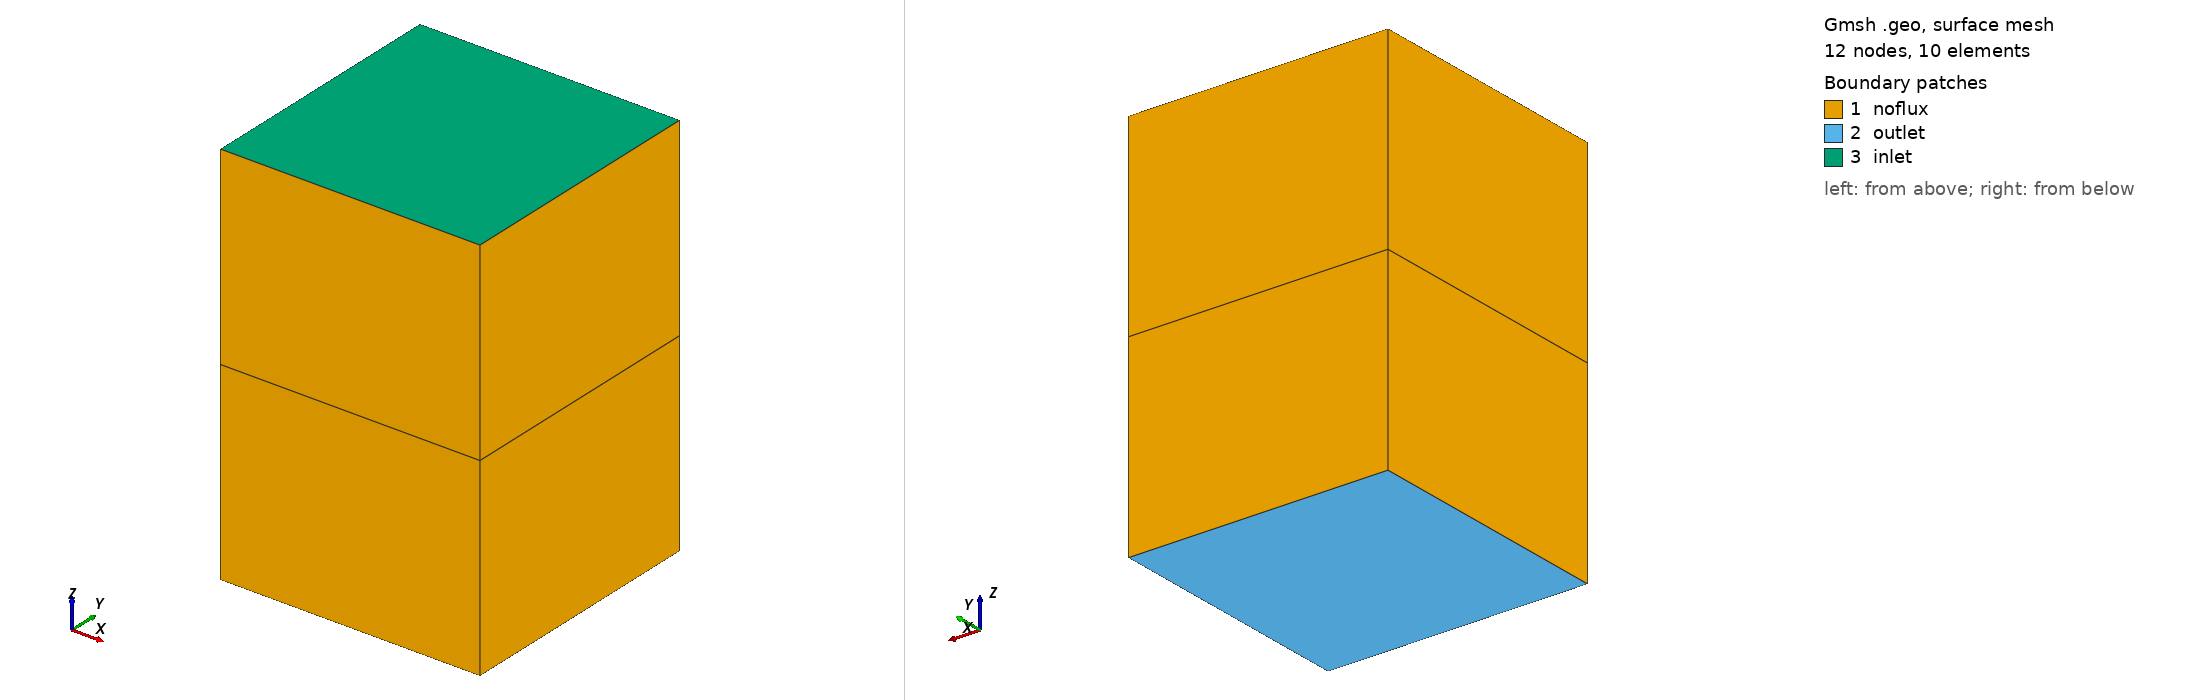

Gmsh geometry script, surface-meshed: 12 nodes, 10 surface elements. Boundary patches (legend numbers): 1 noflux, 2 outlet, 3 inlet. Left view from above one corner, right view from below the opposite corner. Legend entries are the model's physical surfaces. The drawing asked Gmsh for element sizes between 1% and 20% of the model's largest extent; the script's own settings can give other sizes.

=== TestRandom.geo (drawn) ===
// Gmsh project created on Thu Mar 23 15:42:51 2023
SetFactory("OpenCASCADE");
//+
h=0.0;
Point(1) = {0.0, 0.0, 0, h};
Point(2) = {10.0, 0.0, 0, h};
Point(3) = {0.0, 10.0, 0, h};
Point(4) = {10.0, 10.0, 0, h};

Point(5) = {0.0, 0.0, 15, h};
Point(6) = {10.0, 0.0, 15, h};

Point(7) = {0.0, 10.0, 15, h};
Point(8) = {10.0, 10.0, 15, h};

Line(1) = {1, 2};
//+
Line(2) = {2, 4};
//+
Line(3) = {4, 3};
//+
Line(4) = {3, 1};
//+
Line(5) = {2, 6};
//+
Line(6) = {1, 5};
//+
Line(7) = {5, 6};
//+
Line(8) = {6, 8};
//+
Line(9) = {8, 7};
//+
Line(10) = {7, 5};
//+
Line(11) = {7, 3};
//+
Line(12) = {8, 4};

//+
Curve Loop(1) = {1, 5, -7, -6};
//+
Plane Surface(1) = {1};
//+
Curve Loop(2) = {4, 1, 2, 3};
//+
Plane Surface(2) = {2};
//+
Curve Loop(3) = {6, -10, 11, 4};
//+
Plane Surface(3) = {3};
//+
Curve Loop(4) = {2, -12, -8, -5};
//+
Plane Surface(4) = {4};
//+
Curve Loop(5) = {7, 8, 9, 10};
//+
Plane Surface(5) = {5};
//+
Curve Loop(6) = {11, -3, -12, 9};
//+
Plane Surface(6) = {6};
//+


Surface Loop(1) = {3, 1, 2, 4, 6, 5};
//+
Volume(1) = {1};

//+
Physical Volume("k33", 1) = {1};

//No Gravity
// //+
// Physical Surface("inlet", 3) = {6};
// //+
// Physical Surface("outlet", 4) = {1};
// //+
// Physical Surface("noflux", 5) = {2, 4, 5, 3};

//Gravity
Physical Surface("inlet", 3) = {5};
//+
Physical Surface("outlet", 13) = {2};
//+
Physical Surface("noflux", 14) = {1, 3, 4, 6};



Coherence Mesh;
Transfinite Curve {:} = 2;
Transfinite Curve {12,11,6,5} = 3;
Transfinite Surface{:};
Transfinite Volume{:};
Coherence Mesh;
Recombine Surface{:};
Recombine Volume{:};//+
